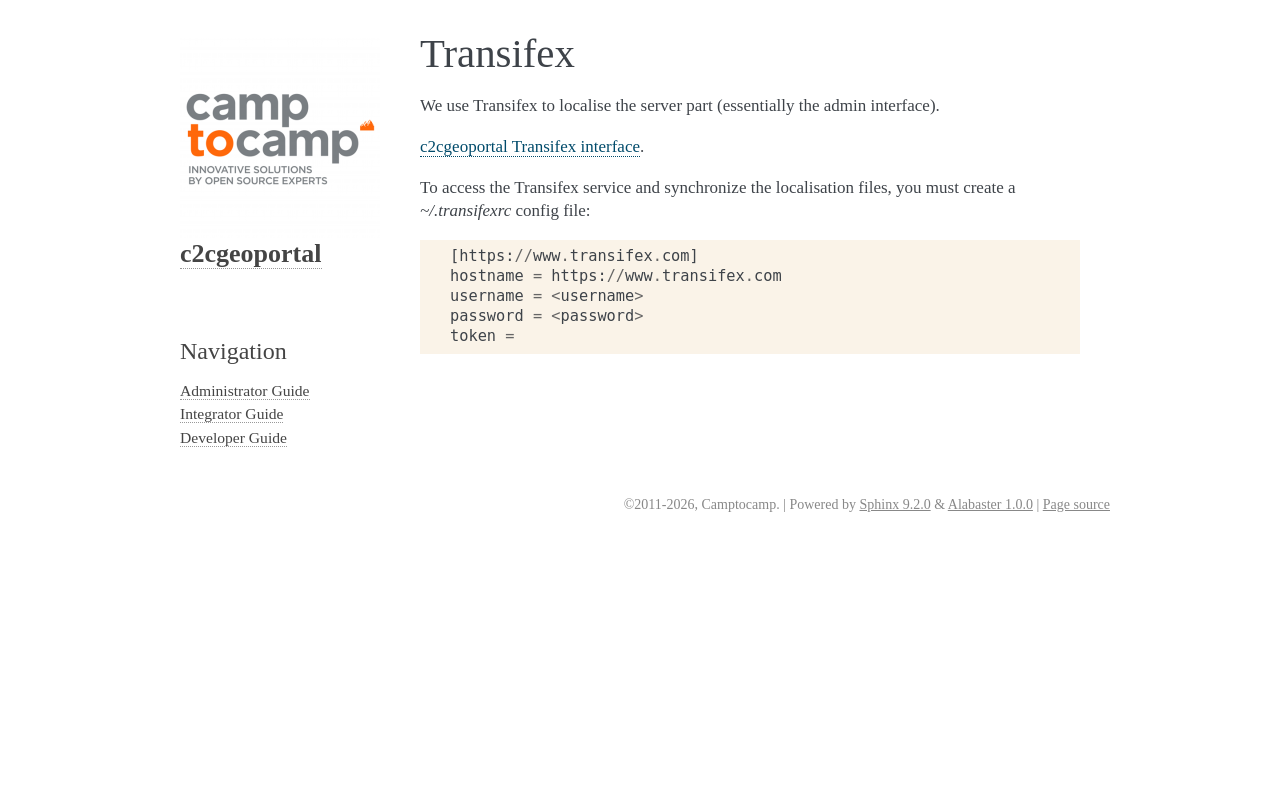

repository: camptocamp/c2cgeoportal · page: master/developer/transifex.html · generator: sphinx

.. _developer_transiflex:

Transifex
=========

We use Transifex to localise the server part (essentially the admin interface).

`c2cgeoportal Transifex interface <https://www.transifex.com/projects/p/geomapfish/resource/c2cgeoportal/>`_.

To access the Transifex service and synchronize the localisation files,
you must create a `~/.transifexrc` config file:

.. code::

   [https://www.transifex.com]
   hostname = https://www.transifex.com
   username = <username>
   password = <password>
   token =
